3-way image classification set "dataset-glomeruli" from GitHub (fauzanaqil/combination-deep-transfer-learning); label vocabulary: focal, normal, sclerosed.

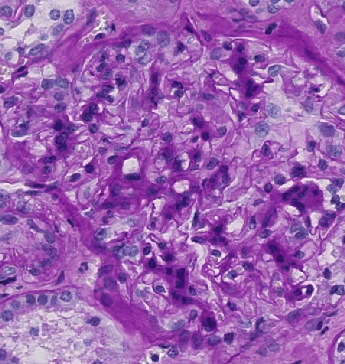
Label: sclerosed

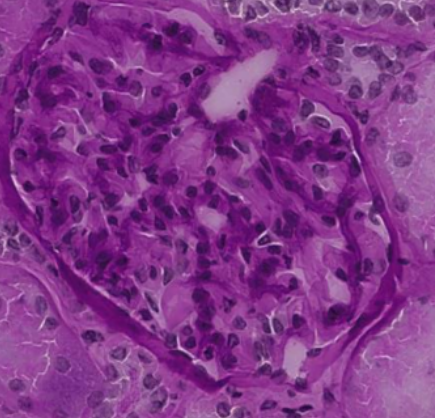
Label: normal

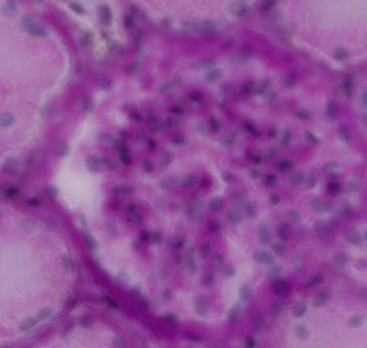
Label: focal

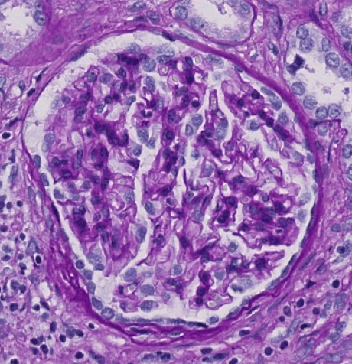
Label: normal

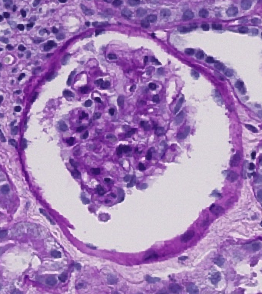
Label: focal

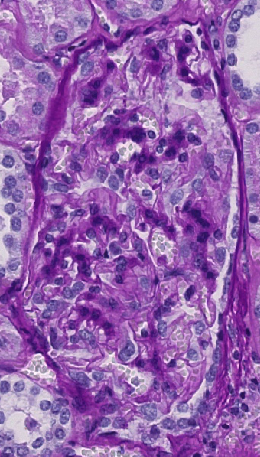
Label: sclerosed
